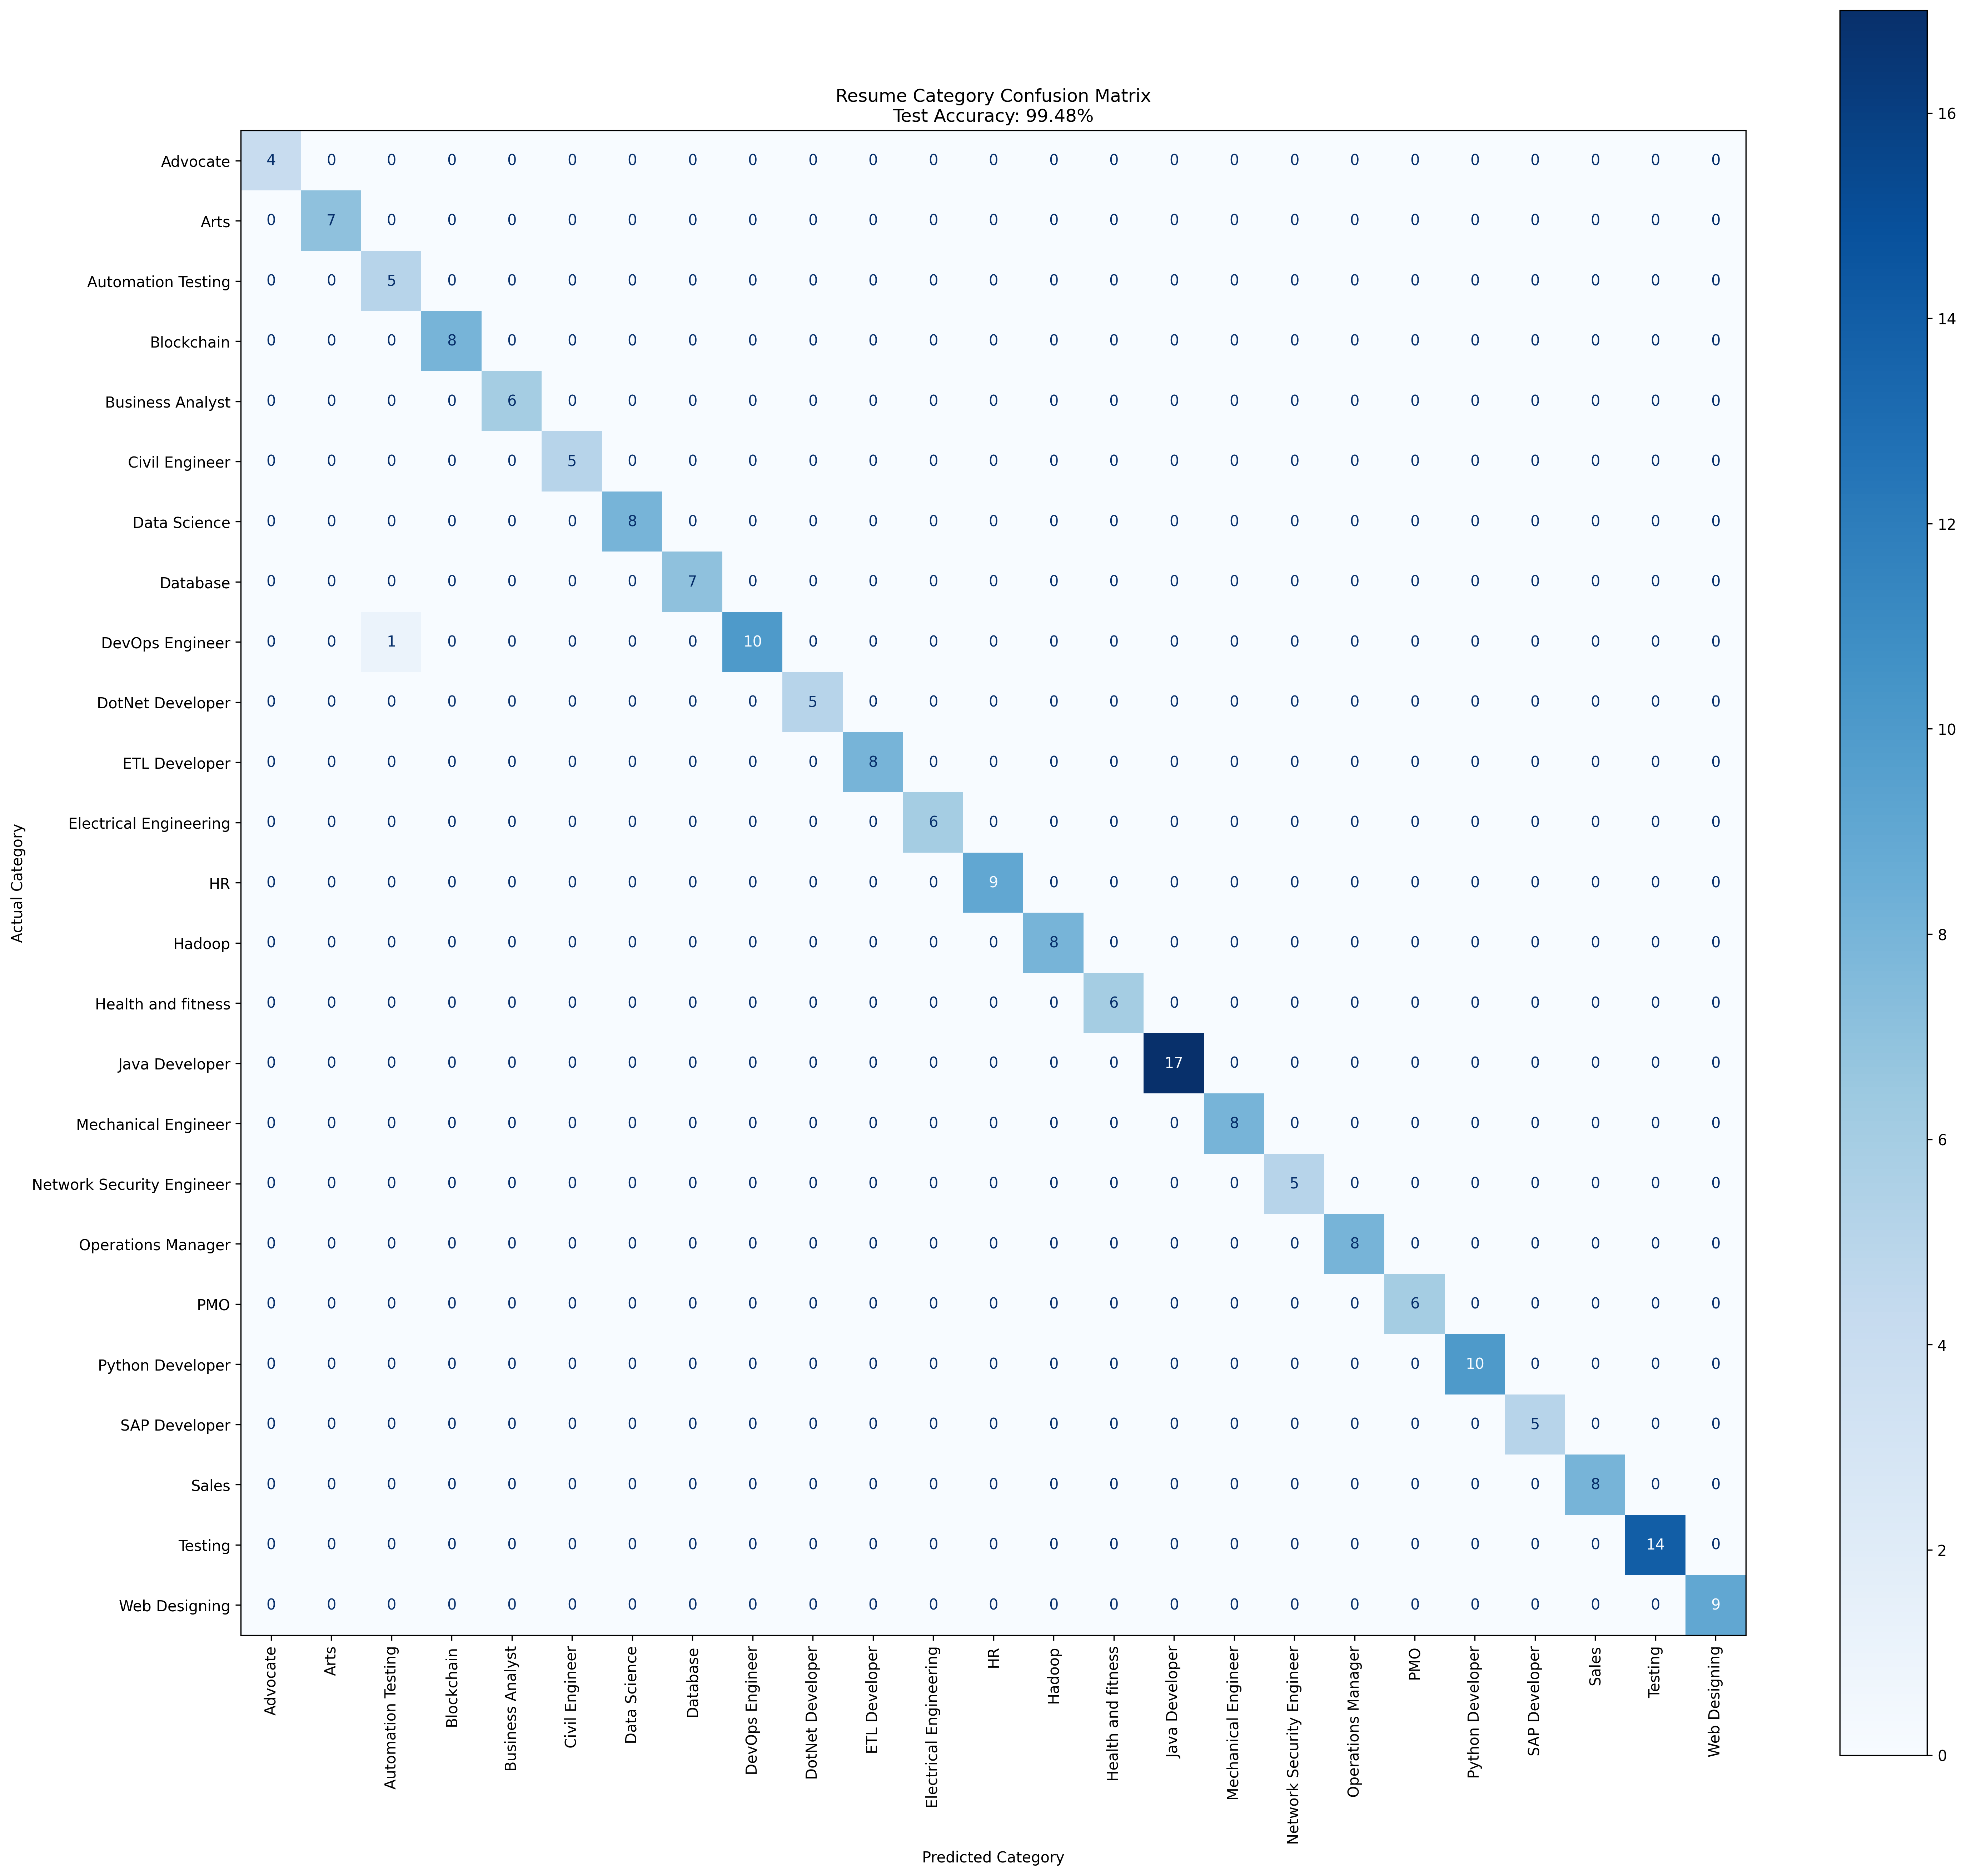

Data behind this chart, as committed beside it:
, Advocate, Arts, Automation Testing, Blockchain, Business Analyst, Civil Engineer, Data Science, Database, DevOps Engineer, DotNet Developer, ETL Developer, Electrical Engineering, HR, Hadoop, Health and fitness, Java Developer, Mechanical Engineer, Network Security Engineer, Operations Manager, PMO, Python Developer, SAP Developer, Sales
Advocate, 4, 0, 0, 0, 0, 0, 0, 0, 0, 0, 0, 0, 0, 0, 0, 0, 0, 0, 0, 0, 0, 0, 0
Arts, 0, 7, 0, 0, 0, 0, 0, 0, 0, 0, 0, 0, 0, 0, 0, 0, 0, 0, 0, 0, 0, 0, 0
Automation Testing, 0, 0, 5, 0, 0, 0, 0, 0, 0, 0, 0, 0, 0, 0, 0, 0, 0, 0, 0, 0, 0, 0, 0
Blockchain, 0, 0, 0, 8, 0, 0, 0, 0, 0, 0, 0, 0, 0, 0, 0, 0, 0, 0, 0, 0, 0, 0, 0
Business Analyst, 0, 0, 0, 0, 6, 0, 0, 0, 0, 0, 0, 0, 0, 0, 0, 0, 0, 0, 0, 0, 0, 0, 0
Civil Engineer, 0, 0, 0, 0, 0, 5, 0, 0, 0, 0, 0, 0, 0, 0, 0, 0, 0, 0, 0, 0, 0, 0, 0
Data Science, 0, 0, 0, 0, 0, 0, 8, 0, 0, 0, 0, 0, 0, 0, 0, 0, 0, 0, 0, 0, 0, 0, 0
Database, 0, 0, 0, 0, 0, 0, 0, 7, 0, 0, 0, 0, 0, 0, 0, 0, 0, 0, 0, 0, 0, 0, 0
DevOps Engineer, 0, 0, 1, 0, 0, 0, 0, 0, 10, 0, 0, 0, 0, 0, 0, 0, 0, 0, 0, 0, 0, 0, 0
DotNet Developer, 0, 0, 0, 0, 0, 0, 0, 0, 0, 5, 0, 0, 0, 0, 0, 0, 0, 0, 0, 0, 0, 0, 0
ETL Developer, 0, 0, 0, 0, 0, 0, 0, 0, 0, 0, 8, 0, 0, 0, 0, 0, 0, 0, 0, 0, 0, 0, 0
Electrical Engineering, 0, 0, 0, 0, 0, 0, 0, 0, 0, 0, 0, 6, 0, 0, 0, 0, 0, 0, 0, 0, 0, 0, 0
HR, 0, 0, 0, 0, 0, 0, 0, 0, 0, 0, 0, 0, 9, 0, 0, 0, 0, 0, 0, 0, 0, 0, 0
Hadoop, 0, 0, 0, 0, 0, 0, 0, 0, 0, 0, 0, 0, 0, 8, 0, 0, 0, 0, 0, 0, 0, 0, 0
Health and fitness, 0, 0, 0, 0, 0, 0, 0, 0, 0, 0, 0, 0, 0, 0, 6, 0, 0, 0, 0, 0, 0, 0, 0
Java Developer, 0, 0, 0, 0, 0, 0, 0, 0, 0, 0, 0, 0, 0, 0, 0, 17, 0, 0, 0, 0, 0, 0, 0
Mechanical Engineer, 0, 0, 0, 0, 0, 0, 0, 0, 0, 0, 0, 0, 0, 0, 0, 0, 8, 0, 0, 0, 0, 0, 0
Network Security Engineer, 0, 0, 0, 0, 0, 0, 0, 0, 0, 0, 0, 0, 0, 0, 0, 0, 0, 5, 0, 0, 0, 0, 0
Operations Manager, 0, 0, 0, 0, 0, 0, 0, 0, 0, 0, 0, 0, 0, 0, 0, 0, 0, 0, 8, 0, 0, 0, 0
PMO, 0, 0, 0, 0, 0, 0, 0, 0, 0, 0, 0, 0, 0, 0, 0, 0, 0, 0, 0, 6, 0, 0, 0
Python Developer, 0, 0, 0, 0, 0, 0, 0, 0, 0, 0, 0, 0, 0, 0, 0, 0, 0, 0, 0, 0, 10, 0, 0
SAP Developer, 0, 0, 0, 0, 0, 0, 0, 0, 0, 0, 0, 0, 0, 0, 0, 0, 0, 0, 0, 0, 0, 5, 0
Sales, 0, 0, 0, 0, 0, 0, 0, 0, 0, 0, 0, 0, 0, 0, 0, 0, 0, 0, 0, 0, 0, 0, 8
Testing, 0, 0, 0, 0, 0, 0, 0, 0, 0, 0, 0, 0, 0, 0, 0, 0, 0, 0, 0, 0, 0, 0, 0
Web Designing, 0, 0, 0, 0, 0, 0, 0, 0, 0, 0, 0, 0, 0, 0, 0, 0, 0, 0, 0, 0, 0, 0, 0
